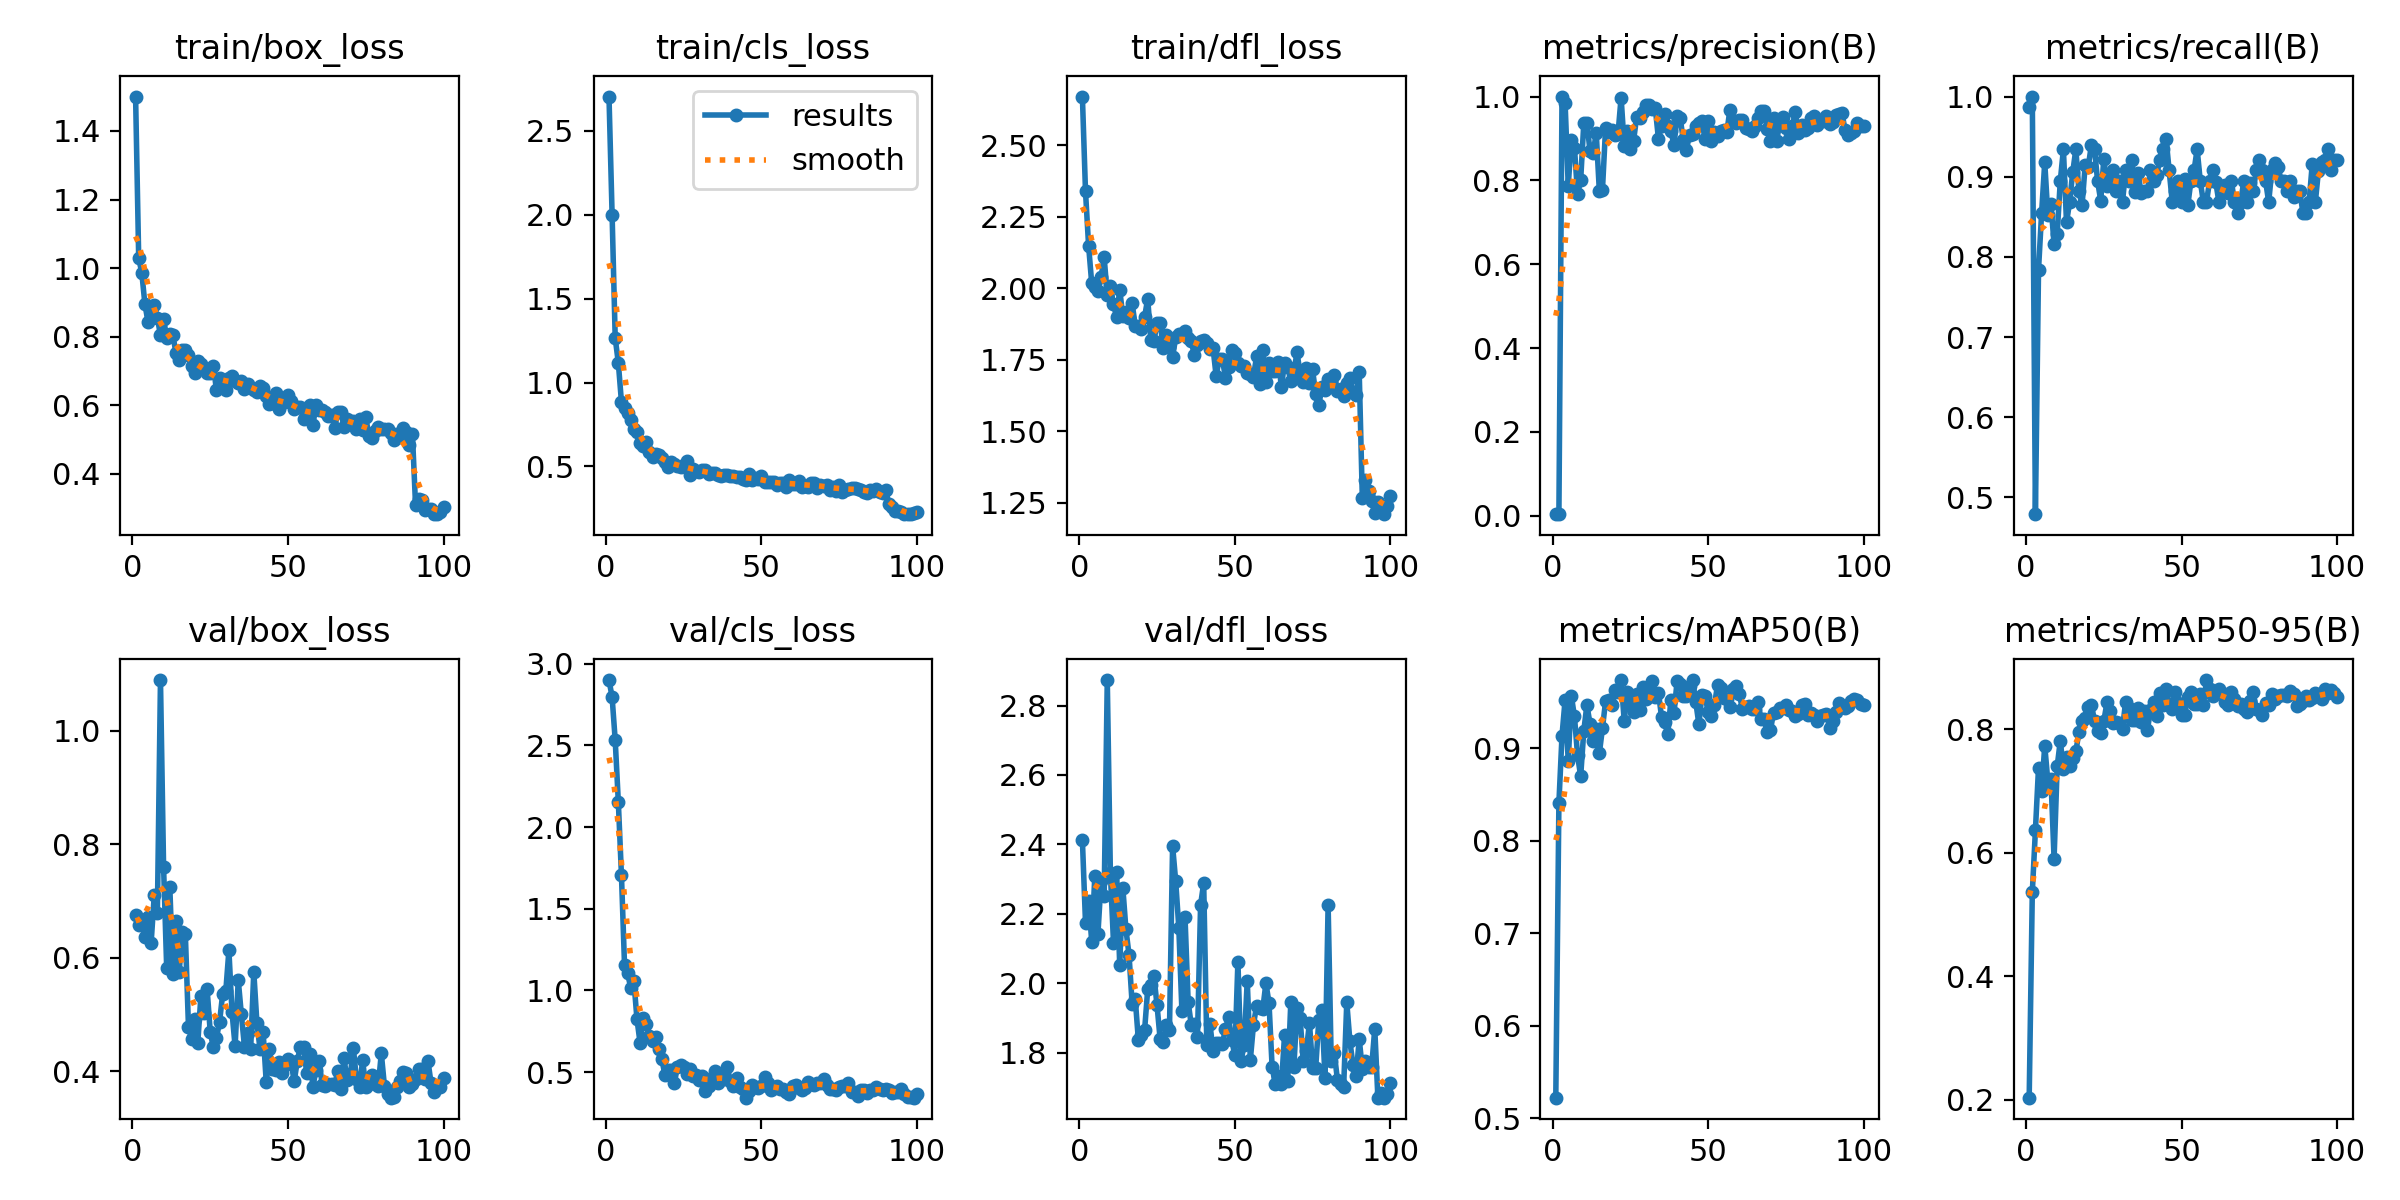

Values plotted in this chart, from the file beside it:
epoch, time, train/box_loss, train/cls_loss, train/dfl_loss, metrics/precision(B), metrics/recall(B), metrics/mAP50(B), metrics/mAP50-95(B), val/box_loss, val/cls_loss, val/dfl_loss, lr/pg0, lr/pg1, lr/pg2
1, 5.761, 1.5, 2.704, 2.671, 0.00379, 0.9868, 0.5221, 0.2036, 0.6764, 2.9, 2.412, 0.00028, 0.00028, 0.00028
2, 10.18, 1.03, 2, 2.338, 0.00384, 1, 0.8408, 0.5358, 0.658, 2.796, 2.174, 0.0005743, 0.0005743, 0.0005743
3, 14.77, 0.9859, 1.265, 2.148, 1, 0.4791, 0.9136, 0.6361, 0.6673, 2.531, 2.237, 0.0008626, 0.0008626, 0.0008626
4, 19.26, 0.8946, 1.117, 2.017, 0.9835, 0.7841, 0.9524, 0.7374, 0.6366, 2.155, 2.12, 0.001145, 0.001145, 0.001145
5, 23.52, 0.8427, 0.8857, 2.004, 0.7873, 0.8553, 0.8861, 0.6995, 0.6721, 1.709, 2.31, 0.001421, 0.001421, 0.001421
6, 27.69, 0.8699, 0.8491, 1.99, 0.8971, 0.918, 0.9566, 0.7733, 0.6267, 1.153, 2.143, 0.001692, 0.001692, 0.001692
7, 31.78, 0.8912, 0.8198, 2.04, 0.878, 0.8522, 0.9343, 0.7156, 0.7102, 1.106, 2.293, 0.001881, 0.001881, 0.001881
8, 35.7, 0.8557, 0.777, 2.107, 0.7668, 0.8655, 0.8921, 0.7192, 0.6785, 1.014, 2.251, 0.001861, 0.001861, 0.001861
9, 39.56, 0.8037, 0.7211, 1.975, 0.8008, 0.8158, 0.8696, 0.5903, 1.09, 1.059, 2.874, 0.001842, 0.001842, 0.001842
10, 43.47, 0.8529, 0.707, 2.006, 0.9357, 0.8289, 0.9186, 0.7396, 0.7602, 0.8234, 2.317, 0.001822, 0.001822, 0.001822
11, 47.3, 0.7955, 0.6389, 1.944, 0.9378, 0.8947, 0.9467, 0.7811, 0.5821, 0.6786, 2.117, 0.001802, 0.001802, 0.001802
12, 51.17, 0.8084, 0.6191, 1.898, 0.8706, 0.9342, 0.9265, 0.7354, 0.7252, 0.8319, 2.321, 0.001782, 0.001782, 0.001782
13, 55.02, 0.8038, 0.6484, 1.995, 0.865, 0.843, 0.9082, 0.7554, 0.5717, 0.7964, 2.052, 0.001762, 0.001762, 0.001762
14, 58.85, 0.7518, 0.5869, 1.901, 0.9134, 0.8684, 0.9212, 0.7398, 0.6656, 0.7199, 2.275, 0.001743, 0.001743, 0.001743
15, 62.73, 0.7309, 0.558, 1.916, 0.7749, 0.9057, 0.8943, 0.7532, 0.5742, 0.6938, 2.155, 0.001723, 0.001723, 0.001723
16, 66.57, 0.7615, 0.5722, 1.895, 0.7776, 0.9342, 0.9214, 0.7639, 0.6452, 0.7139, 2.081, 0.001703, 0.001703, 0.001703
17, 70.4, 0.7603, 0.5692, 1.947, 0.9238, 0.8816, 0.9505, 0.7951, 0.6412, 0.6411, 1.94, 0.001683, 0.001683, 0.001683
18, 74.27, 0.7464, 0.5479, 1.868, 0.9163, 0.8644, 0.9524, 0.8137, 0.4785, 0.5778, 1.954, 0.001663, 0.001663, 0.001663
19, 78.07, 0.7134, 0.5288, 1.869, 0.9205, 0.9143, 0.9463, 0.8183, 0.4573, 0.4811, 1.836, 0.001644, 0.001644, 0.001644
20, 81.92, 0.6956, 0.4968, 1.858, 0.9083, 0.9126, 0.9633, 0.8355, 0.4923, 0.5155, 1.849, 0.001624, 0.001624, 0.001624
21, 85.76, 0.7302, 0.5284, 1.9, 0.9107, 0.94, 0.9607, 0.8397, 0.4501, 0.5116, 1.865, 0.001604, 0.001604, 0.001604
22, 89.6, 0.7203, 0.5114, 1.963, 0.9977, 0.9342, 0.9736, 0.8131, 0.5332, 0.4324, 1.982, 0.001584, 0.001584, 0.001584
23, 93.41, 0.7075, 0.4998, 1.818, 0.8831, 0.8945, 0.9297, 0.7968, 0.5036, 0.5318, 1.996, 0.001564, 0.001564, 0.001564
24, 97.24, 0.6951, 0.4974, 1.816, 0.9168, 0.87, 0.9607, 0.7934, 0.5445, 0.5426, 2.02, 0.001545, 0.001545, 0.001545
25, 101, 0.6934, 0.5063, 1.877, 0.8752, 0.9226, 0.9493, 0.813, 0.4693, 0.5334, 1.936, 0.001525, 0.001525, 0.001525
26, 104.9, 0.7141, 0.5327, 1.879, 0.894, 0.8882, 0.9387, 0.8431, 0.4422, 0.4875, 1.838, 0.001505, 0.001505, 0.001505
27, 108.7, 0.6447, 0.447, 1.792, 0.9517, 0.8947, 0.9586, 0.8298, 0.4587, 0.5178, 1.832, 0.001485, 0.001485, 0.001485
28, 112.6, 0.6796, 0.4869, 1.836, 0.9486, 0.9079, 0.941, 0.8095, 0.4872, 0.478, 1.879, 0.001465, 0.001465, 0.001465
29, 116.4, 0.6617, 0.474, 1.793, 0.9624, 0.8816, 0.9661, 0.8122, 0.5366, 0.4842, 1.866, 0.001446, 0.001446, 0.001446
30, 120.2, 0.6443, 0.4685, 1.759, 0.9789, 0.8947, 0.9537, 0.8095, 0.5411, 0.4551, 2.396, 0.001426, 0.001426, 0.001426
31, 124, 0.6809, 0.4796, 1.828, 0.9803, 0.8684, 0.9616, 0.8004, 0.6133, 0.4763, 2.294, 0.001406, 0.001406, 0.001406
32, 128.1, 0.6861, 0.4792, 1.841, 0.971, 0.9079, 0.9724, 0.8444, 0.5042, 0.3828, 2.16, 0.001386, 0.001386, 0.001386
33, 132.2, 0.6722, 0.4541, 1.841, 0.9718, 0.8947, 0.9554, 0.8347, 0.4438, 0.4154, 1.919, 0.001366, 0.001366, 0.001366
34, 136.2, 0.6654, 0.4606, 1.851, 0.8992, 0.9211, 0.9602, 0.8145, 0.5611, 0.4655, 2.189, 0.001347, 0.001347, 0.001347
35, 140.2, 0.6716, 0.4612, 1.827, 0.9305, 0.8815, 0.9338, 0.8149, 0.5005, 0.5099, 1.946, 0.001327, 0.001327, 0.001327
36, 144, 0.6485, 0.4496, 1.814, 0.9582, 0.9043, 0.9283, 0.8349, 0.4436, 0.4324, 1.88, 0.001307, 0.001307, 0.001307
37, 147.8, 0.6633, 0.4413, 1.766, 0.9304, 0.88, 0.9151, 0.8112, 0.467, 0.4882, 1.882, 0.001287, 0.001287, 0.001287
38, 151.7, 0.65, 0.4506, 1.801, 0.9169, 0.8816, 0.9516, 0.8291, 0.4399, 0.46, 1.845, 0.001267, 0.001267, 0.001267
39, 155.6, 0.645, 0.4469, 1.816, 0.8849, 0.8816, 0.9376, 0.7985, 0.5757, 0.5304, 2.226, 0.001248, 0.001248, 0.001248
40, 159.5, 0.6399, 0.4443, 1.817, 0.9539, 0.9079, 0.9725, 0.8304, 0.4856, 0.4481, 2.288, 0.001228, 0.001228, 0.001228
41, 163.3, 0.6573, 0.4438, 1.808, 0.9486, 0.8947, 0.9693, 0.8439, 0.4395, 0.4155, 1.823, 0.001208, 0.001208, 0.001208
42, 167.1, 0.6496, 0.4382, 1.787, 0.8955, 0.9023, 0.956, 0.8208, 0.4697, 0.4668, 1.883, 0.001188, 0.001188, 0.001188
43, 170.9, 0.6268, 0.4346, 1.791, 0.8727, 0.9211, 0.9563, 0.8587, 0.3809, 0.4115, 1.805, 0.001168, 0.001168, 0.001168
44, 174.8, 0.6026, 0.4248, 1.693, 0.9093, 0.9342, 0.9675, 0.8397, 0.4387, 0.3982, 1.829, 0.001149, 0.001149, 0.001149
45, 178.6, 0.6081, 0.4192, 1.753, 0.9102, 0.9474, 0.9736, 0.8653, 0.4032, 0.3439, 1.827, 0.001129, 0.001129, 0.001129
46, 182.4, 0.6356, 0.4544, 1.752, 0.9309, 0.9079, 0.9499, 0.8403, 0.4014, 0.3818, 1.825, 0.001109, 0.001109, 0.001109
47, 186.3, 0.5877, 0.4195, 1.687, 0.9365, 0.8684, 0.9259, 0.8326, 0.4172, 0.4208, 1.867, 0.001089, 0.001089, 0.001089
48, 190.1, 0.6115, 0.4297, 1.724, 0.9409, 0.8816, 0.9575, 0.8596, 0.3978, 0.4074, 1.901, 0.001069, 0.001069, 0.001069
49, 194, 0.6095, 0.4265, 1.783, 0.8978, 0.8947, 0.9563, 0.8425, 0.4108, 0.405, 1.837, 0.00105, 0.00105, 0.00105
50, 197.8, 0.6297, 0.4411, 1.773, 0.9419, 0.8684, 0.9389, 0.8233, 0.4217, 0.4128, 1.792, 0.00103, 0.00103, 0.00103
51, 201.6, 0.6111, 0.4071, 1.738, 0.895, 0.8974, 0.9345, 0.8227, 0.4155, 0.4723, 2.062, 0.00101, 0.00101, 0.00101
52, 205.5, 0.5894, 0.4054, 1.729, 0.9163, 0.8644, 0.9465, 0.8521, 0.3822, 0.4312, 1.776, 0.0009902, 0.0009902, 0.0009902
53, 209.3, 0.5943, 0.4042, 1.729, 0.9067, 0.8948, 0.9682, 0.8606, 0.4189, 0.3911, 1.822, 0.0009704, 0.0009704, 0.0009704
54, 213.2, 0.5948, 0.409, 1.704, 0.9177, 0.9079, 0.9655, 0.8403, 0.4433, 0.4025, 2.007, 0.0009506, 0.0009506, 0.0009506
55, 217.1, 0.5601, 0.3916, 1.7, 0.92, 0.9342, 0.9542, 0.8399, 0.4431, 0.4173, 1.779, 0.0009308, 0.0009308, 0.0009308
56, 221.1, 0.5685, 0.4013, 1.69, 0.9161, 0.8947, 0.9526, 0.8562, 0.3978, 0.3958, 1.88, 0.000911, 0.000911, 0.000911
57, 225.2, 0.5997, 0.4016, 1.762, 0.969, 0.8684, 0.945, 0.8389, 0.4298, 0.3987, 1.935, 0.0008912, 0.0008912, 0.0008912
58, 229.2, 0.5418, 0.3783, 1.665, 0.9419, 0.8684, 0.9635, 0.8793, 0.3719, 0.3786, 1.928, 0.0008714, 0.0008714, 0.0008714
59, 233, 0.5999, 0.4196, 1.783, 0.9362, 0.8947, 0.9675, 0.8651, 0.4026, 0.365, 1.925, 0.0008516, 0.0008516, 0.0008516
60, 236.9, 0.5877, 0.394, 1.673, 0.944, 0.9079, 0.9586, 0.8528, 0.4183, 0.4137, 2, 0.0008318, 0.0008318, 0.0008318
... 40 more rows
